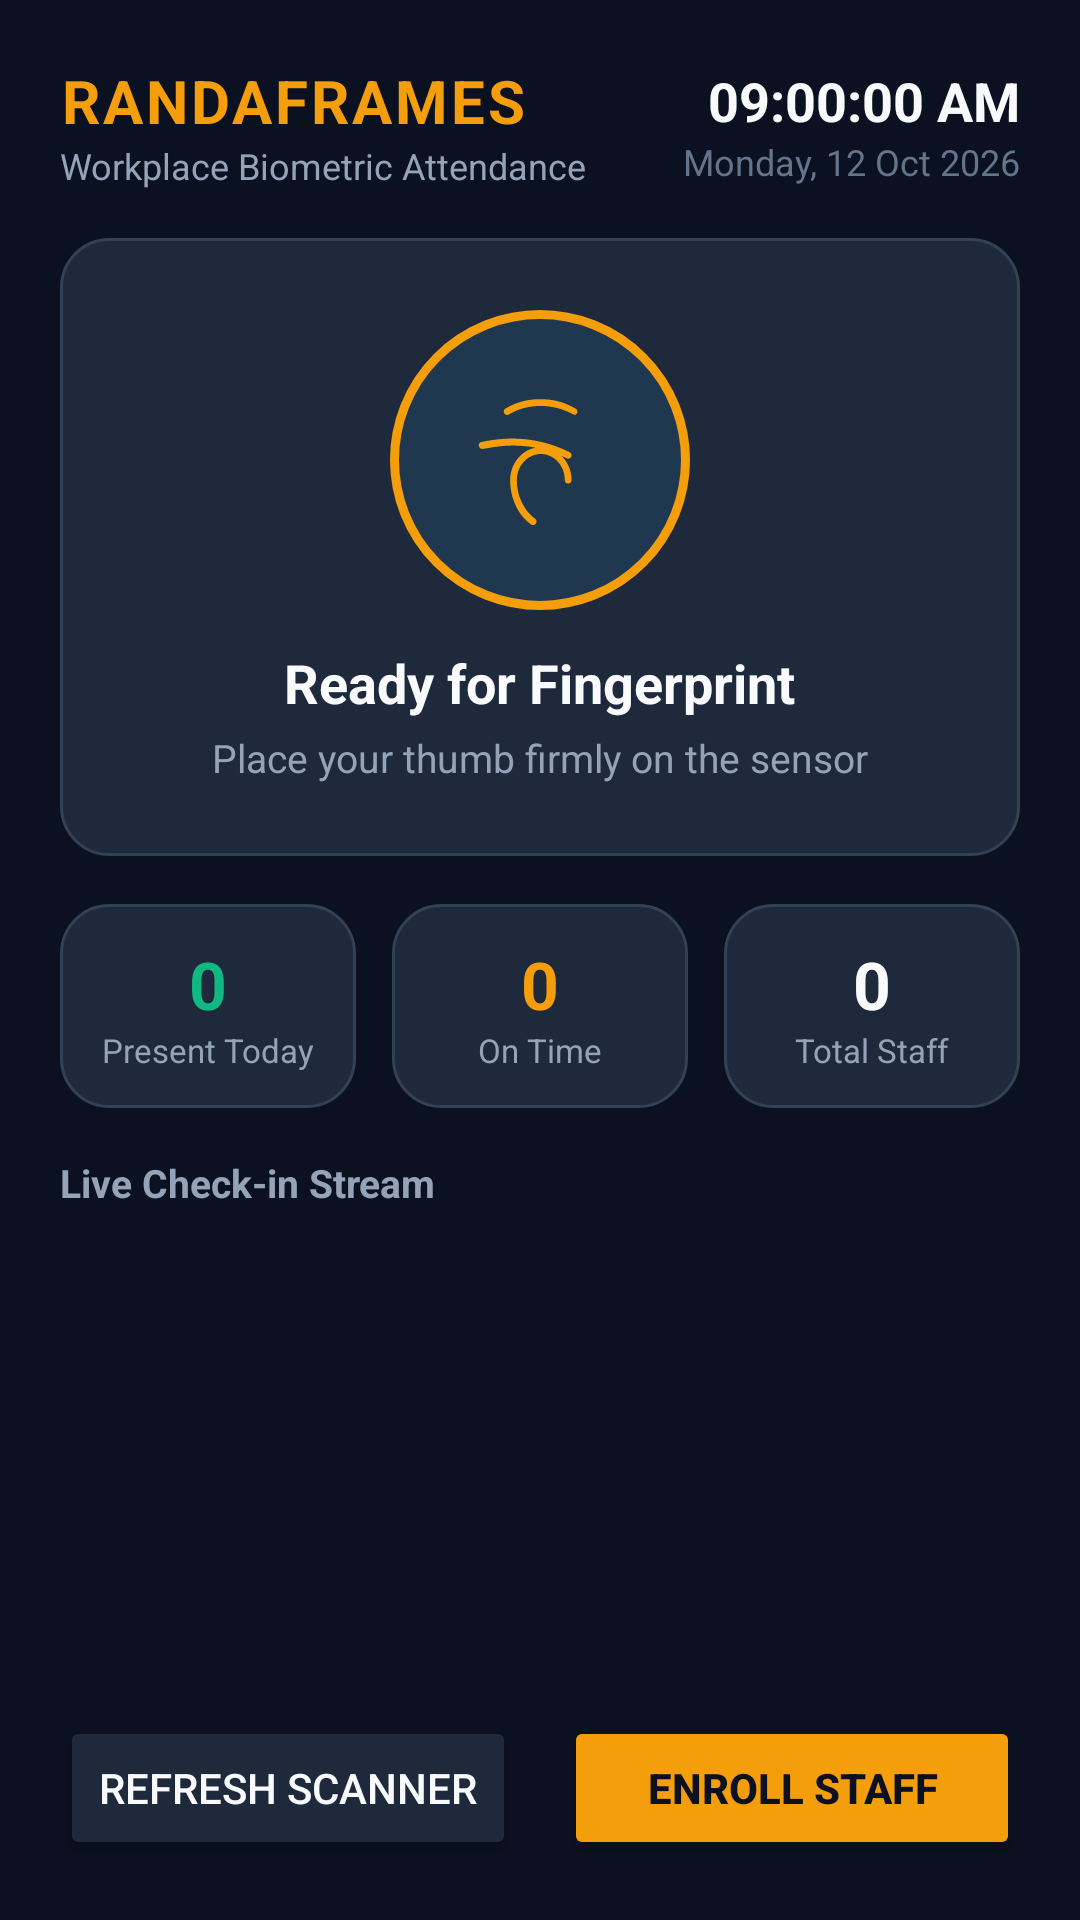

Android layout source for this screen:
<!-- AndroidManifest.xml: application theme Theme.RandaframesAttendance -->
<!-- res/layout/activity_main.xml -->
<?xml version="1.0" encoding="utf-8"?>
<LinearLayout xmlns:android="http://schemas.android.com/apk/res/android"
    xmlns:app="http://schemas.android.com/apk/res-auto"
    android:layout_width="match_parent"
    android:layout_height="match_parent"
    android:orientation="vertical"
    android:background="@color/bg_dark"
    android:padding="20dp">

    <LinearLayout
        android:layout_width="match_parent"
        android:layout_height="wrap_content"
        android:orientation="horizontal"
        android:gravity="center_vertical"
        android:layout_marginBottom="16dp">

        <LinearLayout
            android:layout_width="0dp"
            android:layout_height="wrap_content"
            android:layout_weight="1"
            android:orientation="vertical">

            <TextView
                android:layout_width="wrap_content"
                android:layout_height="wrap_content"
                android:text="RANDAFRAMES"
                android:textColor="@color/accent_gold"
                android:textSize="20sp"
                android:textStyle="bold"
                android:letterSpacing="0.05" />

            <TextView
                android:layout_width="wrap_content"
                android:layout_height="wrap_content"
                android:text="Workplace Biometric Attendance"
                android:textColor="@color/text_secondary"
                android:textSize="12sp" />
        </LinearLayout>

        <LinearLayout
            android:layout_width="wrap_content"
            android:layout_height="wrap_content"
            android:orientation="vertical"
            android:gravity="end">

            <TextView
                android:id="@+id/tvCurrentTime"
                android:layout_width="wrap_content"
                android:layout_height="wrap_content"
                android:text="09:00:00 AM"
                android:textColor="@color/text_primary"
                android:textSize="18sp"
                android:textStyle="bold" />

            <TextView
                android:id="@+id/tvCurrentDate"
                android:layout_width="wrap_content"
                android:layout_height="wrap_content"
                android:text="Monday, 12 Oct 2026"
                android:textColor="@color/text_muted"
                android:textSize="12sp" />
        </LinearLayout>
    </LinearLayout>

    <LinearLayout
        android:id="@+id/cardScanner"
        android:layout_width="match_parent"
        android:layout_height="wrap_content"
        android:orientation="vertical"
        android:gravity="center"
        android:background="@drawable/bg_card"
        android:padding="24dp"
        android:layout_marginBottom="16dp">

        <FrameLayout
            android:layout_width="100dp"
            android:layout_height="100dp"
            android:background="@drawable/bg_scanner_ring"
            android:layout_marginBottom="12dp">

            <ImageView
                android:id="@+id/ivScannerIcon"
                android:layout_width="48dp"
                android:layout_height="48dp"
                android:layout_gravity="center"
                android:src="@drawable/ic_fingerprint" />
        </FrameLayout>

        <TextView
            android:id="@+id/tvScannerStatus"
            android:layout_width="wrap_content"
            android:layout_height="wrap_content"
            android:text="@string/scanner_idle"
            android:textColor="@color/text_primary"
            android:textSize="18sp"
            android:textStyle="bold" />

        <TextView
            android:id="@+id/tvScannerMessage"
            android:layout_width="wrap_content"
            android:layout_height="wrap_content"
            android:text="@string/scanner_instruction"
            android:textColor="@color/text_secondary"
            android:textSize="13sp"
            android:layout_marginTop="4dp" />
    </LinearLayout>

    <LinearLayout
        android:layout_width="match_parent"
        android:layout_height="wrap_content"
        android:orientation="horizontal"
        android:layout_marginBottom="16dp">

        <LinearLayout
            android:layout_width="0dp"
            android:layout_height="wrap_content"
            android:layout_weight="1"
            android:orientation="vertical"
            android:background="@drawable/bg_card"
            android:padding="12dp"
            android:gravity="center"
            android:layout_marginEnd="6dp">

            <TextView
                android:id="@+id/tvStatPresent"
                android:layout_width="wrap_content"
                android:layout_height="wrap_content"
                android:text="0"
                android:textColor="@color/success_emerald"
                android:textSize="22sp"
                android:textStyle="bold" />

            <TextView
                android:layout_width="wrap_content"
                android:layout_height="wrap_content"
                android:text="@string/total_present"
                android:textColor="@color/text_secondary"
                android:textSize="11sp" />
        </LinearLayout>

        <LinearLayout
            android:layout_width="0dp"
            android:layout_height="wrap_content"
            android:layout_weight="1"
            android:orientation="vertical"
            android:background="@drawable/bg_card"
            android:padding="12dp"
            android:gravity="center"
            android:layout_marginHorizontal="6dp">

            <TextView
                android:id="@+id/tvStatOnTime"
                android:layout_width="wrap_content"
                android:layout_height="wrap_content"
                android:text="0"
                android:textColor="@color/accent_gold"
                android:textSize="22sp"
                android:textStyle="bold" />

            <TextView
                android:layout_width="wrap_content"
                android:layout_height="wrap_content"
                android:text="@string/on_time"
                android:textColor="@color/text_secondary"
                android:textSize="11sp" />
        </LinearLayout>

        <LinearLayout
            android:layout_width="0dp"
            android:layout_height="wrap_content"
            android:layout_weight="1"
            android:orientation="vertical"
            android:background="@drawable/bg_card"
            android:padding="12dp"
            android:gravity="center"
            android:layout_marginStart="6dp">

            <TextView
                android:id="@+id/tvStatEnrolled"
                android:layout_width="wrap_content"
                android:layout_height="wrap_content"
                android:text="0"
                android:textColor="@color/text_primary"
                android:textSize="22sp"
                android:textStyle="bold" />

            <TextView
                android:layout_width="wrap_content"
                android:layout_height="wrap_content"
                android:text="@string/enrolled_staff"
                android:textColor="@color/text_secondary"
                android:textSize="11sp" />
        </LinearLayout>
    </LinearLayout>

    <LinearLayout
        android:layout_width="match_parent"
        android:layout_height="0dp"
        android:layout_weight="1"
        android:orientation="vertical">

        <TextView
            android:layout_width="wrap_content"
            android:layout_height="wrap_content"
            android:text="@string/recent_activity"
            android:textColor="@color/text_secondary"
            android:textSize="13sp"
            android:textStyle="bold"
            android:layout_marginBottom="8dp" />

        <androidx.recyclerview.widget.RecyclerView
            android:id="@+id/rvAttendanceLogs"
            android:layout_width="match_parent"
            android:layout_height="match_parent" />
    </LinearLayout>

    <LinearLayout
        android:layout_width="match_parent"
        android:layout_height="wrap_content"
        android:orientation="horizontal"
        android:layout_marginTop="12dp">

        <Button
            android:id="@+id/btnRefreshScanner"
            android:layout_width="0dp"
            android:layout_height="wrap_content"
            android:layout_weight="1"
            android:text="@string/btn_refresh"
            android:textColor="@color/text_primary"
            android:backgroundTint="@color/card_bg"
            android:layout_marginEnd="8dp" />

        <Button
            android:id="@+id/btnEnrollStaff"
            android:layout_width="0dp"
            android:layout_height="wrap_content"
            android:layout_weight="1"
            android:text="@string/btn_enroll"
            android:textColor="@color/bg_dark"
            android:backgroundTint="@color/accent_gold"
            android:textStyle="bold"
            android:layout_marginStart="8dp" />
    </LinearLayout>
</LinearLayout>
<!-- resources referenced by this layout -->
<resources>
  <color name="accent_gold">#F59E0B</color>
  <color name="bg_dark">#0B1120</color>
  <color name="card_bg">#1E293B</color>
  <color name="success_emerald">#10B981</color>
  <color name="text_muted">#64748B</color>
  <color name="text_primary">#F8FAFC</color>
  <color name="text_secondary">#94A3B8</color>
  <!-- drawable bg_card (drawable) -->
  <?xml version="1.0" encoding="utf-8"?>
  <shape xmlns:android="http://schemas.android.com/apk/res/android"
      android:shape="rectangle">
      <solid android:color="@color/card_bg" />
      <corners android:radius="16dp" />
      <stroke android:width="1dp" android:color="@color/card_bg_secondary" />
  </shape>
  <!-- drawable bg_scanner_ring (drawable) -->
  <?xml version="1.0" encoding="utf-8"?>
  <shape xmlns:android="http://schemas.android.com/apk/res/android"
      android:shape="oval">
      <solid android:color="#1A38BDF8" />
      <stroke android:width="3dp" android:color="@color/accent_gold" />
  </shape>
  <!-- drawable ic_fingerprint (drawable) -->
  <vector xmlns:android="http://schemas.android.com/apk/res/android"
      android:width="64dp"
      android:height="64dp"
      android:viewportWidth="24"
      android:viewportHeight="24"
      android:tint="@color/accent_gold">
      <path
          android:fillColor="@android:color/white"
          android:pathData="M17.81,4.47c-0.08,0 -0.16,-0.02 -0.23,-0.06C15.66,3.42 14.1,3 12.01,3c-1.9,0 -3.64,0.47 -5.19,1.41 -0.27,0.16 -0.62,0.08 -0.78,-0.19 -0.16,-0.27 -0.08,-0.62 0.19,-0.78C7.96,2.37 9.89,1.86 12.01,1.86c2.32,0 4.05,0.48 5.96,1.6 0.27,0.16 0.35,0.51 0.19,0.78 -0.1,0.15 -0.24,0.23 -0.35,0.23zM2.38,10.15c-0.28,0 -0.53,-0.2 -0.58,-0.49 -0.06,-0.31 0.14,-0.61 0.45,-0.67 1.83,-0.36 3.42,-0.57 5.1,-0.57 3.32,0 6.64,0.79 9.61,2.29 0.28,0.14 0.39,0.48 0.25,0.76 -0.14,0.28 -0.48,0.39 -0.76,0.25 -2.76,-1.39 -5.84,-2.13 -8.93,-2.13 -1.57,0 -3.07,0.19 -4.79,0.53 -0.12,0.02 -0.23,0.03 -0.35,0.03zM10.87,22.86c-0.13,0 -0.26,-0.04 -0.37,-0.12 -0.79,-0.57 -1.45,-1.27 -1.97,-2.09 -0.99,-1.56 -1.51,-3.39 -1.51,-5.28 0,-3.03 2.3,-5.5 5.12,-5.5 2.82,0 5.12,2.47 5.12,5.5 0,0.31 -0.25,0.56 -0.56,0.56s-0.56,-0.25 -0.56,-0.56c0,-2.41 -1.8,-4.37 -4,-4.37s-4,1.96 -4,4.37c0,1.64 0.46,3.23 1.32,4.58 0.46,0.72 1.04,1.33 1.73,1.83 0.25,0.18 0.31,0.53 0.13,0.78 -0.11,0.17 -0.28,0.3 -0.51,0.3z"/>
  </vector>
  <string name="btn_enroll">Enroll Staff</string>
  <string name="btn_refresh">Refresh Scanner</string>
  <string name="enrolled_staff">Total Staff</string>
  <string name="on_time">On Time</string>
  <string name="recent_activity">Live Check-in Stream</string>
  <string name="scanner_idle">Ready for Fingerprint</string>
  <string name="scanner_instruction">Place your thumb firmly on the sensor</string>
  <string name="total_present">Present Today</string>
  <style name="Theme.RandaframesAttendance" parent="Theme.MaterialComponents.DayNight.NoActionBar">
          <item name="colorPrimary">@color/accent_gold</item>
          <item name="colorPrimaryVariant">@color/accent_gold_dark</item>
          <item name="colorOnPrimary">@color/bg_dark</item>
          <item name="colorSecondary">@color/success_emerald</item>
          <item name="colorSecondaryVariant">@color/success_emerald_dark</item>
          <item name="colorOnSecondary">@color/text_primary</item>
          <item name="android:windowBackground">@color/bg_dark</item>
          <item name="android:statusBarColor">@color/bg_dark</item>
          <item name="android:navigationBarColor">@color/bg_dark</item>
      </style>
  <color name="card_bg_secondary">#334155</color>
  <color name="accent_gold_dark">#D97706</color>
  <color name="success_emerald_dark">#059669</color>
</resources>
